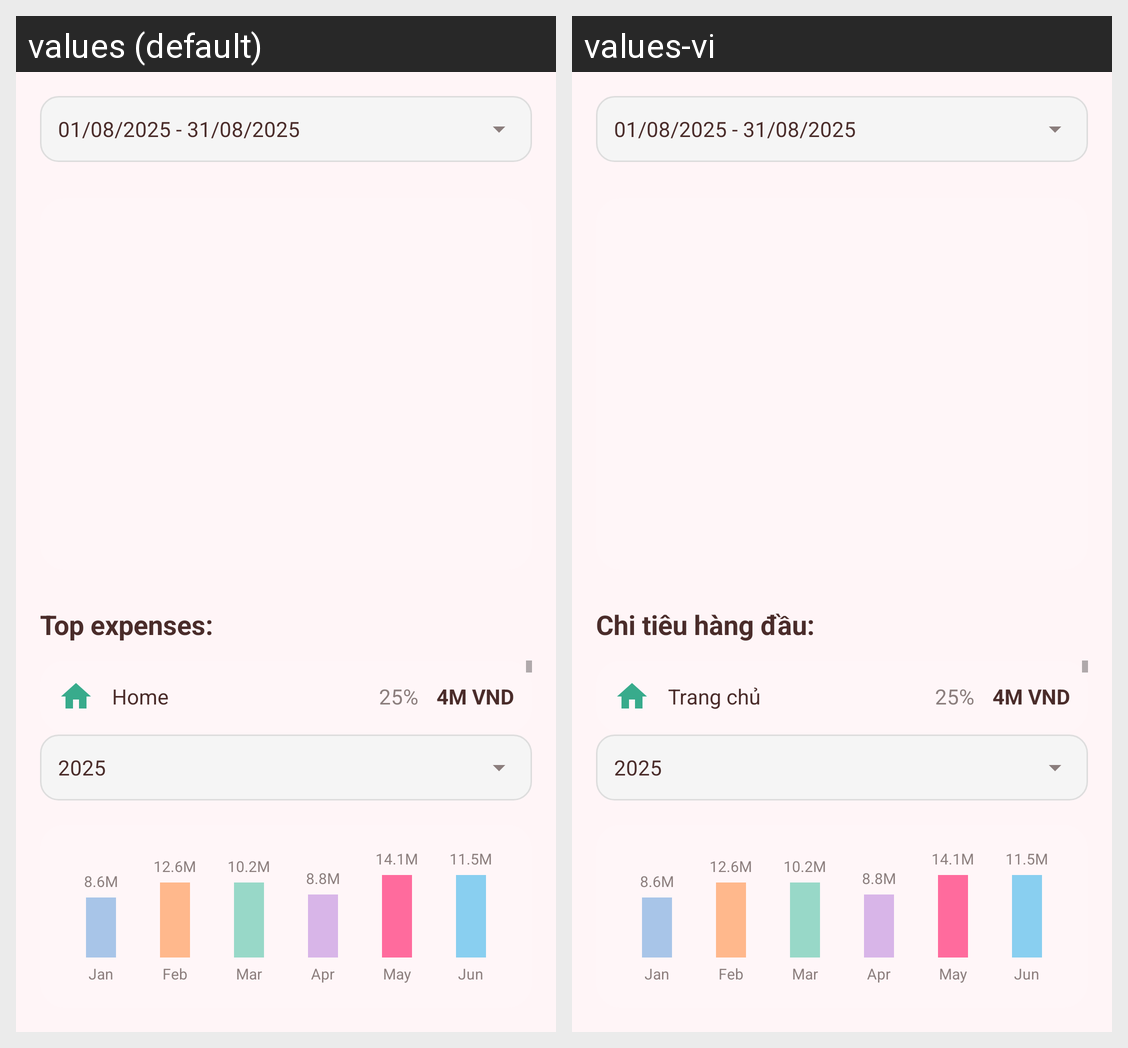

Translations of the strings shown on this Android screen, per locale in the grid:
Android screen res/layout/activity_statistics.xml rendered under 2 locales, left to right: values (default), values-vi. Device: Nexus 5 (rendered at 1080×1920; each locale shown at half size, 540×960, under a caption strip naming it); theme Theme.MyMoney.
Strings drawn on this screen, with the default value and each locale's value (text and hints the layout hard-codes, and strings that could not be matched under every locale, appear in the picture but are not listed):

top_expenses
  values: Top expenses:
  values-vi: Chi tiêu hàng đầu:

category_home
  values: Home
  values-vi: Trang chủ

month_jan
  values: Jan
  values-vi: Jan  [not translated; the default value is used]

month_feb
  values: Feb
  values-vi: Feb  [not translated; the default value is used]

month_mar
  values: Mar
  values-vi: Mar  [not translated; the default value is used]

month_apr
  values: Apr
  values-vi: Apr  [not translated; the default value is used]

month_may
  values: May
  values-vi: May  [not translated; the default value is used]

month_jun
  values: Jun
  values-vi: Jun  [not translated; the default value is used]
